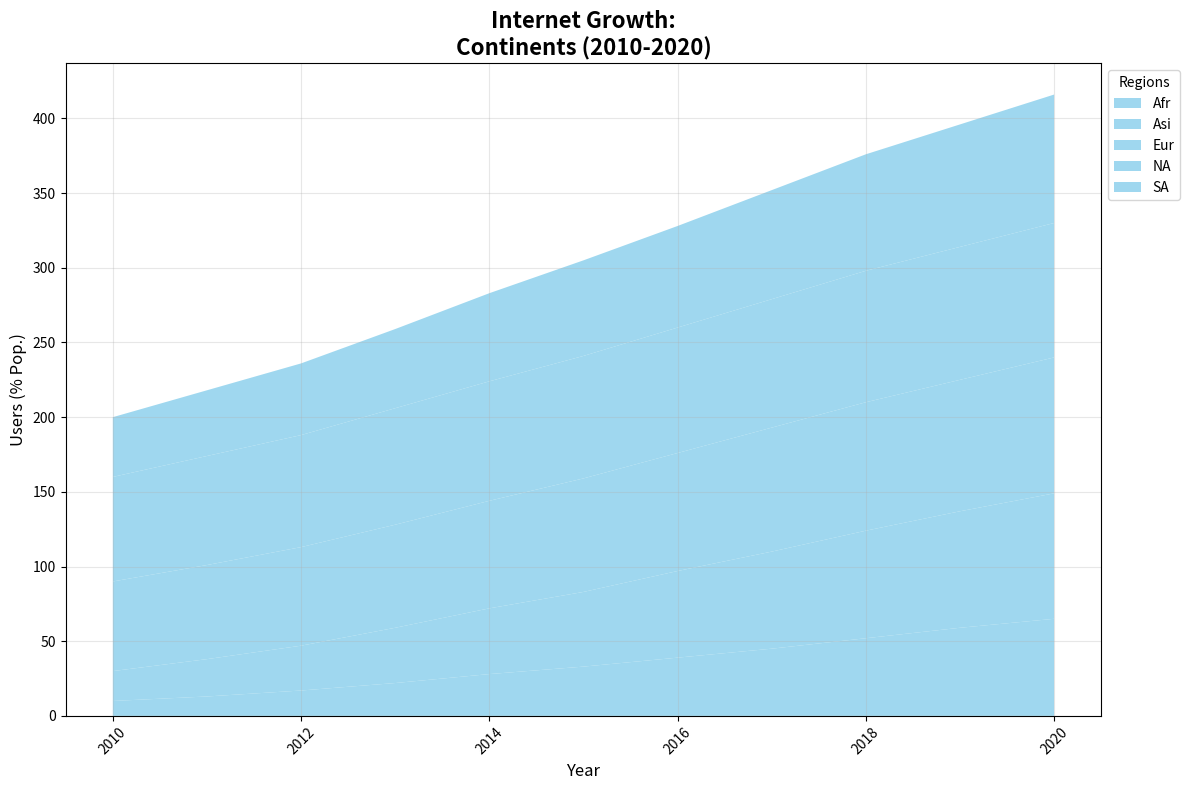

Here is the Python script that generated this plot:
import matplotlib.pyplot as plt
import numpy as np

years = np.arange(2010, 2021)

africa_internet = [10, 13, 17, 22, 28, 33, 39, 45, 52, 59, 65]
asia_internet = [20, 25, 30, 37, 44, 50, 58, 65, 72, 78, 84]
europe_internet = [60, 63, 66, 69, 72, 76, 79, 83, 86, 88, 91]
north_america_internet = [70, 73, 75, 78, 80, 82, 84, 86, 88, 89, 90]
south_america_internet = [40, 44, 48, 53, 59, 64, 68, 73, 78, 82, 86]

internet_usage = np.array([
    africa_internet, 
    asia_internet, 
    europe_internet, 
    north_america_internet, 
    south_america_internet
])

fig, ax = plt.subplots(figsize=(12, 8))

ax.stackplot(years, internet_usage, labels=['Afr', 'Asi', 'Eur', 'NA', 'SA'], 
             colors=['skyblue'], alpha=0.8)

ax.set_title("Internet Growth:\nContinents (2010-2020)", fontsize=16, fontweight='bold')
ax.set_xlabel("Year", fontsize=12)
ax.set_ylabel("Users (% Pop.)", fontsize=12)
ax.legend(loc='upper left', bbox_to_anchor=(1, 1), title='Regions')
ax.grid(alpha=0.3)
plt.xticks(rotation=45)
plt.tight_layout()

plt.show()
